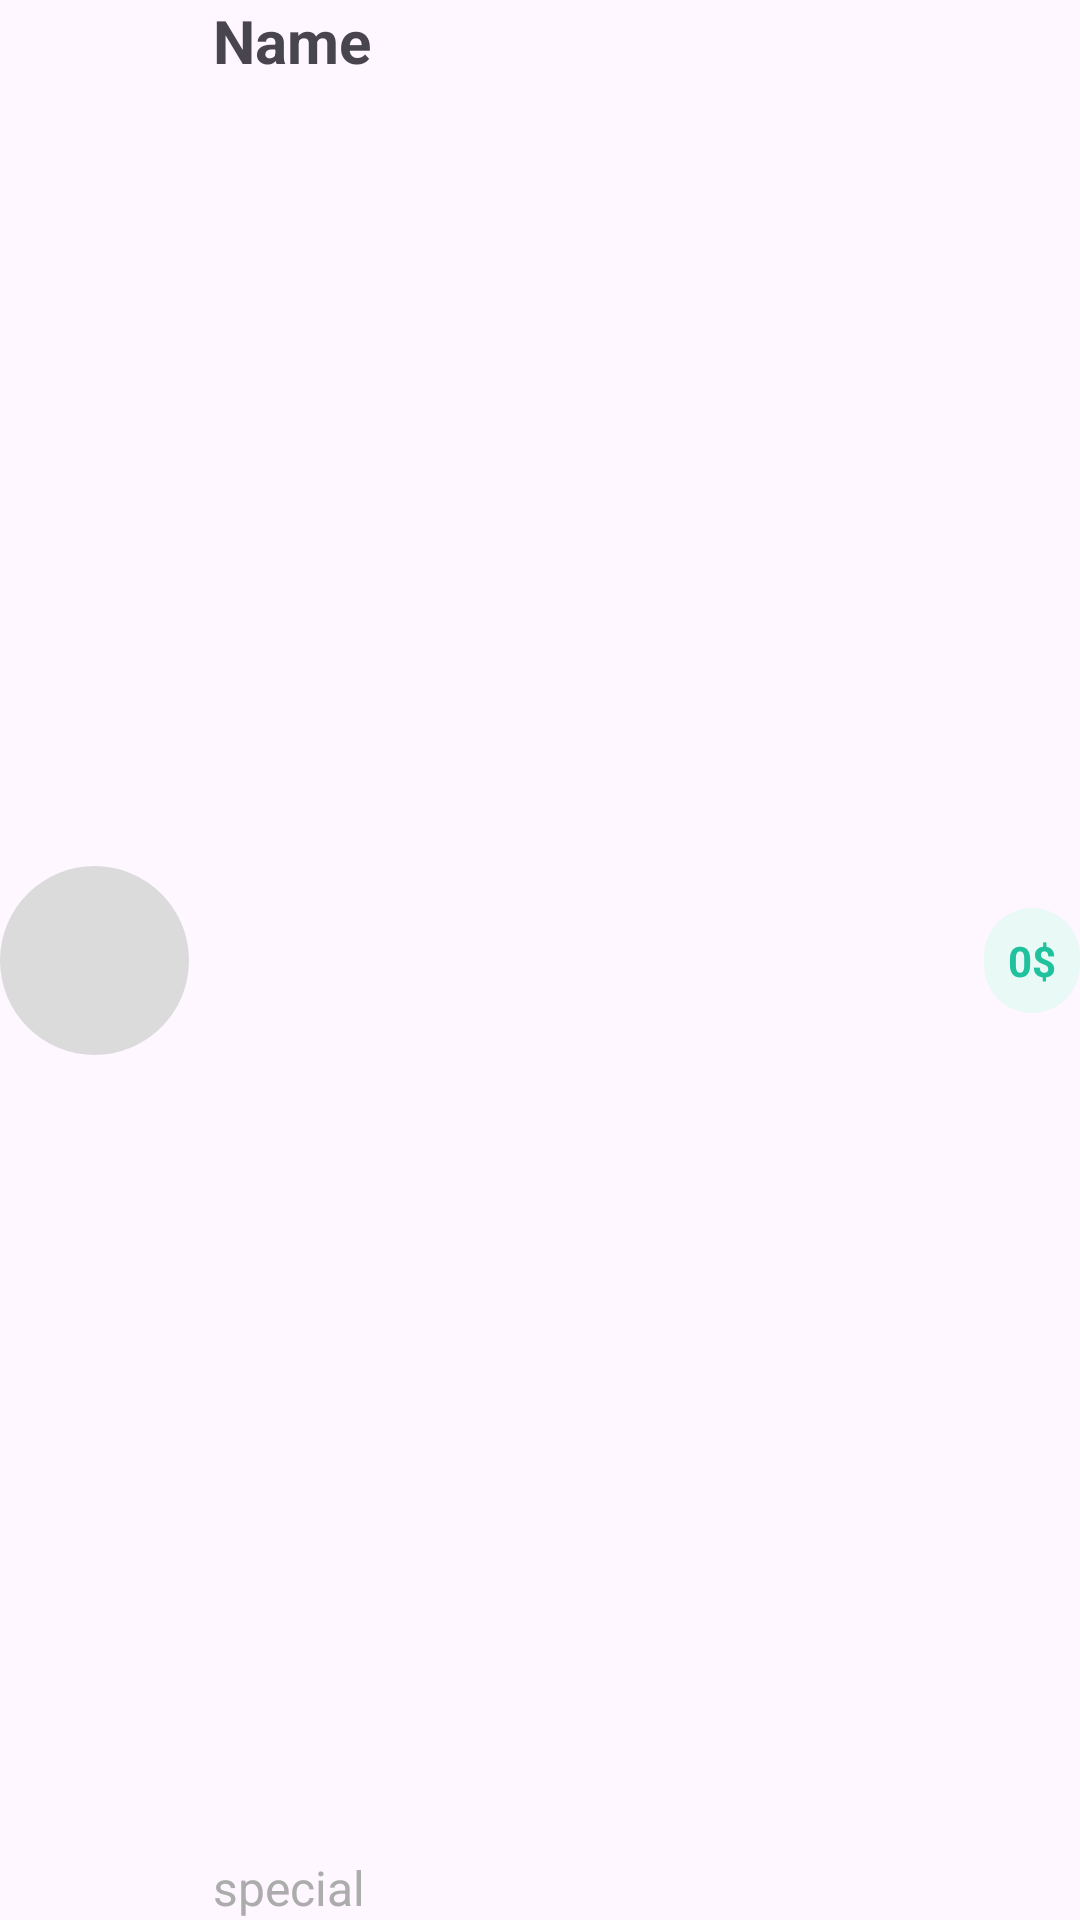

Android layout source for this screen:
<!-- AndroidManifest.xml: application theme Theme.DoctorsApp -->
<!-- res/layout/viewholder_nearby_doctor.xml -->
<?xml version="1.0" encoding="utf-8"?>
<androidx.constraintlayout.widget.ConstraintLayout xmlns:android="http://schemas.android.com/apk/res/android"
    xmlns:app="http://schemas.android.com/apk/res-auto"
    xmlns:tools="http://schemas.android.com/tools"
    android:layout_width="match_parent"
    android:layout_height="wrap_content"
    android:layout_margin="8dp">

    <com.google.android.material.imageview.ShapeableImageView
        android:id="@+id/img"
        android:layout_width="63dp"
        android:layout_height="63dp"
        android:background="@color/lightGrey"
        app:shapeAppearanceOverlay="@style/circleImage"
        app:layout_constraintBottom_toBottomOf="parent"
        app:layout_constraintStart_toStartOf="parent"
        app:layout_constraintTop_toTopOf="parent"
        tools:srcCompat="@tools:sample/avatars" />

    <TextView
        android:id="@+id/nameTxt"
        android:layout_width="wrap_content"
        android:layout_height="wrap_content"
        android:layout_marginStart="8dp"
        android:text="Name"
        android:textSize="20sp"
        android:textStyle="bold"
        app:layout_constraintStart_toEndOf="@+id/img"
        app:layout_constraintTop_toTopOf="parent" />

    <TextView
        android:id="@+id/specialTxt"
        android:layout_width="wrap_content"
        android:layout_height="wrap_content"
        android:text="special"
        android:textSize="16sp"
        android:textColor="@color/grey"
        app:layout_constraintBottom_toBottomOf="parent"
        app:layout_constraintStart_toStartOf="@+id/nameTxt" />

    <TextView
        android:id="@+id/costTxt"
        android:layout_width="wrap_content"
        android:layout_height="wrap_content"
        android:text="0$"
        android:background="@drawable/light_green_bg"
        android:textColor="@color/darkGreen"
        android:textStyle="bold"
        android:padding="8dp"
        android:drawablePadding="8dp"
        app:layout_constraintBottom_toBottomOf="parent"
        app:layout_constraintEnd_toEndOf="parent"
        app:layout_constraintTop_toTopOf="parent" />
</androidx.constraintlayout.widget.ConstraintLayout>
<!-- resources referenced by this layout -->
<resources>
  <color name="darkGreen">#1fc29d</color>
  <color name="grey">#acacac</color>
  <color name="lightGrey">#dbdbdb</color>
  <!-- drawable light_green_bg (drawable) -->
  <?xml version="1.0" encoding="utf-8"?>
  <selector xmlns:android="http://schemas.android.com/apk/res/android">
  <item>
      <shape android:shape="rectangle">
          <solid android:color="@color/lightgreen"/>
          <corners android:radius="100dp"/>
      </shape>
  </item>
  </selector>
  <style name="circleImage">
          <item name="cornerSize">50%</item>
          <item name="cornerFamily">rounded</item>
      </style>
  <style name="Theme.DoctorsApp" parent="Base.Theme.DoctorsApp" />
  <color name="lightgreen">#e9f9f5</color>
  <style name="Base.Theme.DoctorsApp" parent="Theme.Material3.DayNight.NoActionBar">
          
          
      </style>
</resources>
